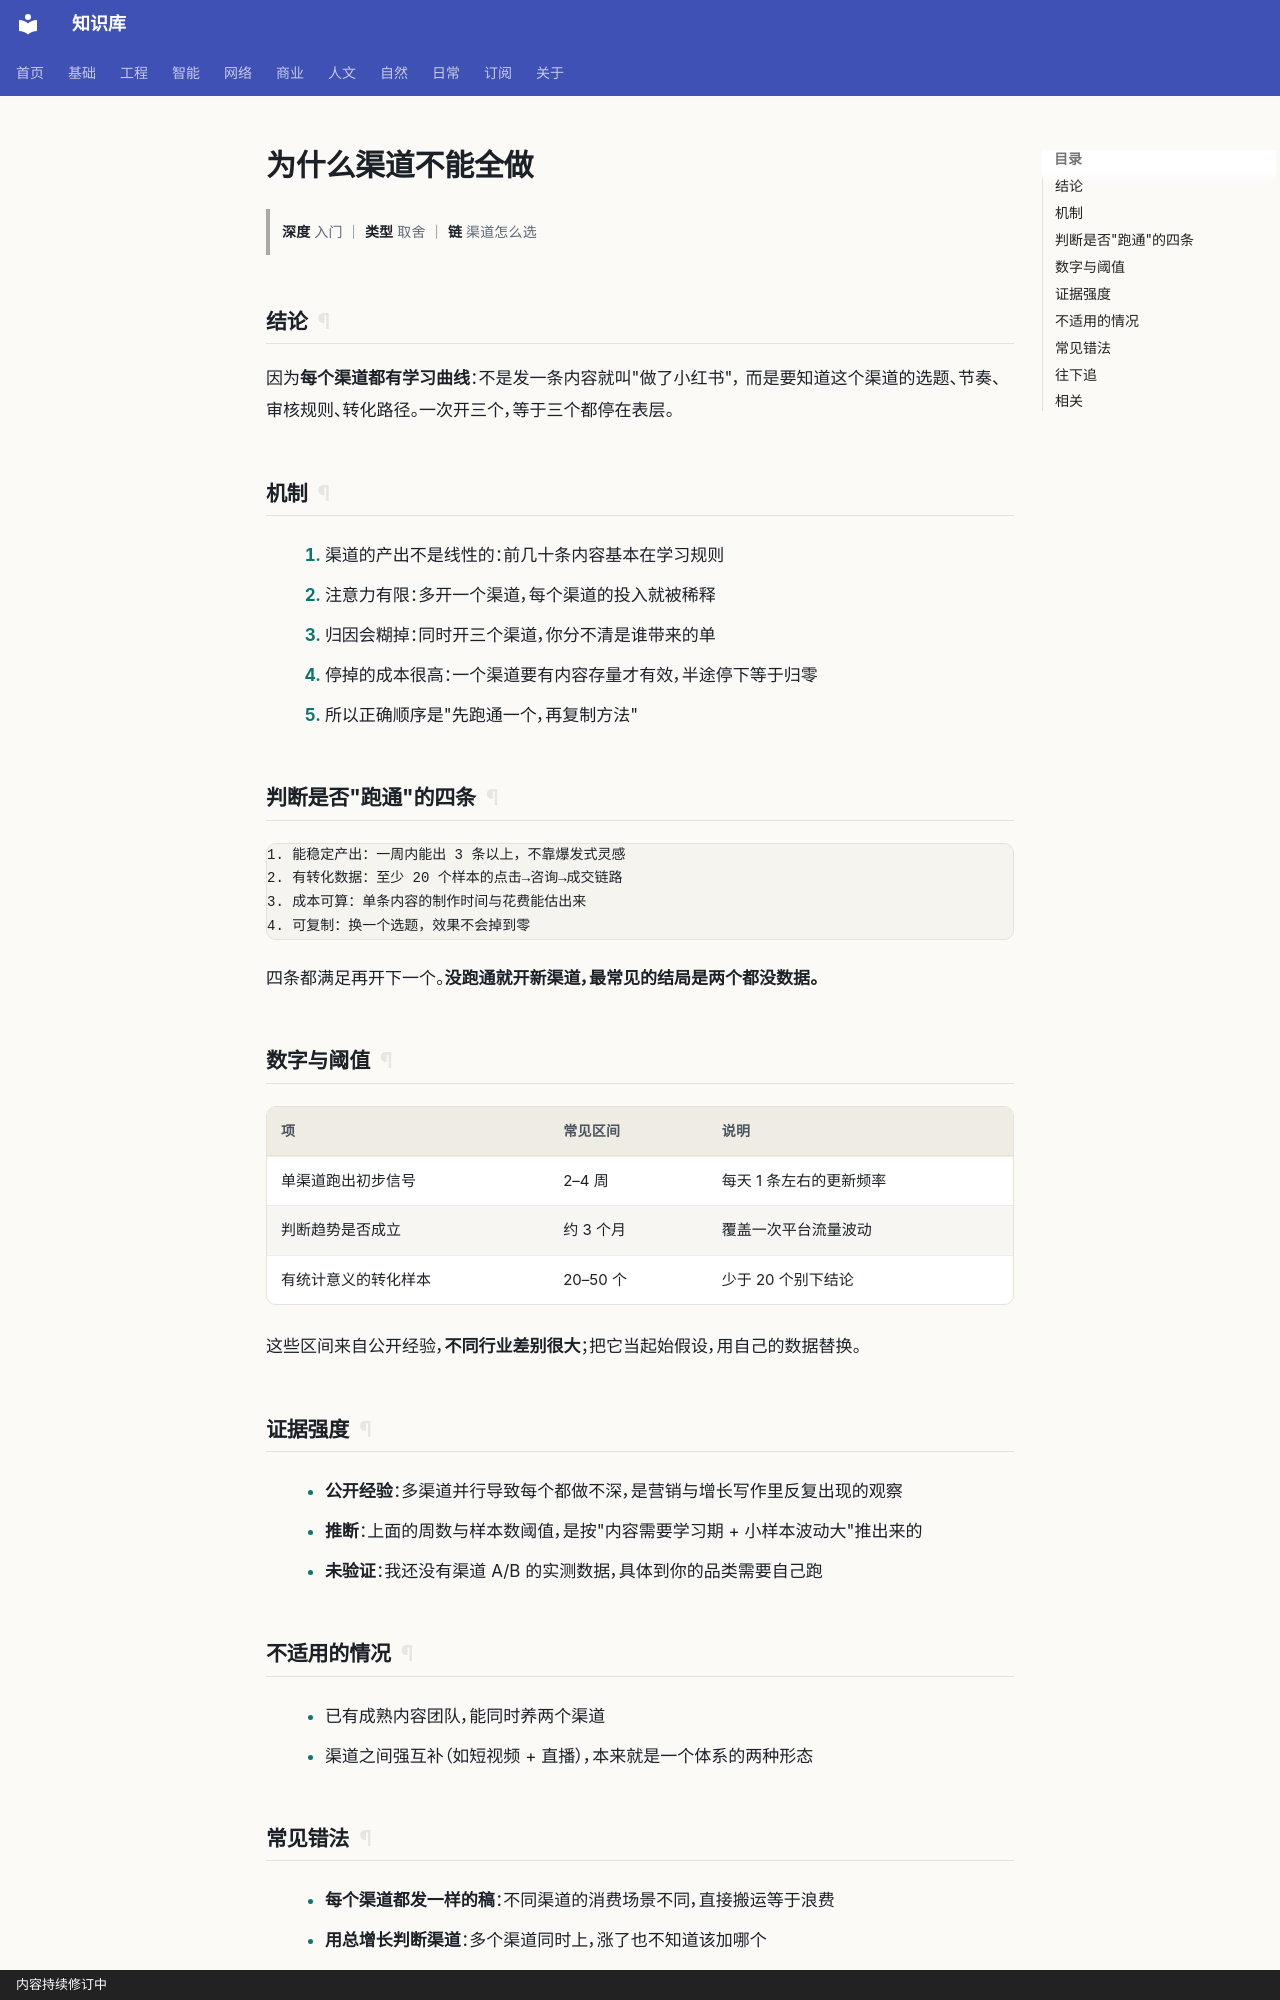

repository: gh503/kb · page: 商业/运营/为什么渠道不能全做/index.html · generator: mkdocs · copyright: 内容持续修订中

# 为什么渠道不能全做

> **深度** 入门 ｜ **类型** 取舍 ｜ **链** 渠道怎么选

## 结论

因为**每个渠道都有学习曲线**：不是发一条内容就叫"做了小红书"，
而是要知道这个渠道的选题、节奏、审核规则、转化路径。一次开三个，等于三个都停在表层。

## 机制

1. 渠道的产出不是线性的：前几十条内容基本在学习规则
2. 注意力有限：多开一个渠道，每个渠道的投入就被稀释
3. 归因会糊掉：同时开三个渠道，你分不清是谁带来的单
4. 停掉的成本很高：一个渠道要有内容存量才有效，半途停下等于归零
5. 所以正确顺序是"先跑通一个，再复制方法"

## 判断是否"跑通"的四条

```text
1. 能稳定产出：一周内能出 3 条以上，不靠爆发式灵感
2. 有转化数据：至少 20 个样本的点击→咨询→成交链路
3. 成本可算：单条内容的制作时间与花费能估出来
4. 可复制：换一个选题，效果不会掉到零
```

四条都满足再开下一个。**没跑通就开新渠道，最常见的结局是两个都没数据。**

## 数字与阈值

| 项 | 常见区间 | 说明 |
| --- | --- | --- |
| 单渠道跑出初步信号 | 2–4 周 | 每天 1 条左右的更新频率 |
| 判断趋势是否成立 | 约 3 个月 | 覆盖一次平台流量波动 |
| 有统计意义的转化样本 | 20–50 个 | 少于 20 个别下结论 |

这些区间来自公开经验，**不同行业差别很大**；把它当起始假设，用自己的数据替换。

## 证据强度

- **公开经验**：多渠道并行导致每个都做不深，是营销与增长写作里反复出现的观察
- **推断**：上面的周数与样本数阈值，是按"内容需要学习期 + 小样本波动大"推出来的
- **未验证**：我还没有渠道 A/B 的实测数据，具体到你的品类需要自己跑
